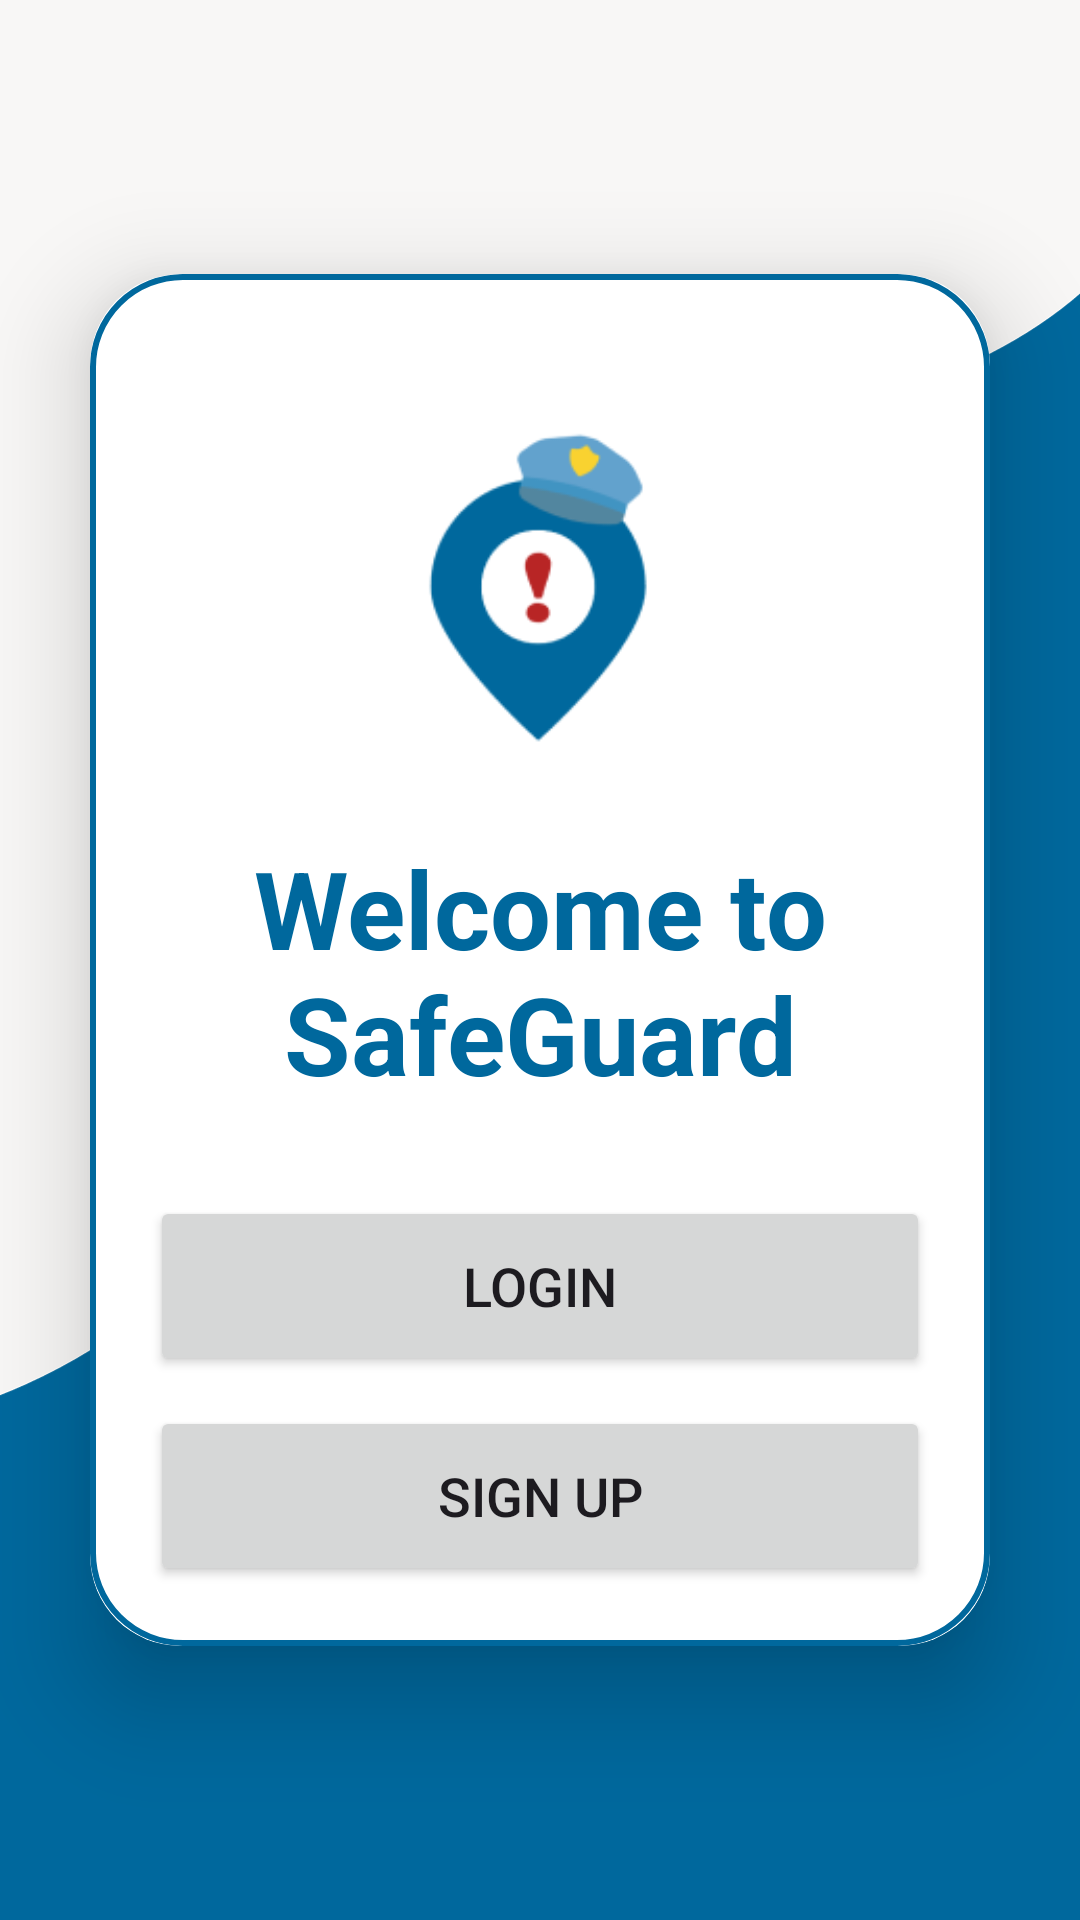

The Android layout XML behind this screen, and the referenced resources:
<!-- AndroidManifest.xml: application theme Theme.SafeGuardApp -->
<!-- res/layout/activity_login_signup.xml -->
<?xml version="1.0" encoding="utf-8"?>
<LinearLayout xmlns:android="http://schemas.android.com/apk/res/android"
    xmlns:app="http://schemas.android.com/apk/res-auto"
    xmlns:tools="http://schemas.android.com/tools"
    android:layout_width="match_parent"
    android:layout_height="match_parent"
    android:orientation="vertical"
    android:gravity="center"
    android:background="@drawable/login_background"
    tools:context=".LoginSignupActivity">

    <androidx.cardview.widget.CardView
        android:layout_width="match_parent"
        android:layout_height="wrap_content"
        android:layout_margin="30dp"
        app:cardCornerRadius="30dp"
        app:cardElevation="20dp">

        <LinearLayout
            android:layout_width="match_parent"
            android:layout_height="wrap_content"
            android:orientation="vertical"
            android:layout_gravity="center_horizontal"
            android:padding="20dp"
            android:background="@drawable/custom_edittext">

            <ImageView
                android:layout_width="210dp"
                android:layout_height="167dp"
                android:src="@drawable/safe_guard_icon"
                android:layout_gravity="center_horizontal"/>
            <TextView
                android:layout_width="match_parent"
                android:layout_height="wrap_content"
                android:text="Welcome to SafeGuard"
                android:textSize="36sp"
                android:textAlignment="center"
                android:textStyle="bold"
                android:textColor="@color/md_theme_light_primary"/>

            <Button
                android:layout_width="match_parent"
                android:layout_height="60dp"
                android:id="@+id/loginActivityBtn"
                android:text="Login"
                android:textSize="18dp"
                android:layout_marginTop="30dp"
                app:cornerRadius = "20dp"/>

            <Button
                android:layout_width="match_parent"
                android:layout_height="60dp"
                android:id="@+id/signupActivityBtn"
                android:text="Sign Up"
                android:textSize="18dp"
                android:layout_marginTop="10dp"
                app:cornerRadius = "20dp"/>

        </LinearLayout>

    </androidx.cardview.widget.CardView>

</LinearLayout>
<!-- resources referenced by this layout -->
<resources>
  <color name="md_theme_light_primary">#00689D</color>
  <!-- drawable custom_edittext (drawable) -->
  <?xml version="1.0" encoding="utf-8"?>
  <shape xmlns:android="http://schemas.android.com/apk/res/android"
      android:shape="rectangle">
  
      <stroke
          android:width="2dp"
          android:color="@color/md_theme_light_primary"/>
      <corners
          android:radius="30dp"/>
  </shape>
  <style name="Theme.SafeGuardApp" parent="Base.Theme.SafeGuardApp" />
  <style name="CustomActivityAnimation" parent="@android:style/Animation.Activity">
          <item name="android:activityOpenEnterAnimation">@anim/slide_in_right</item>
          <item name="android:activityOpenExitAnimation">@anim/slide_out_left</item>
          <item name="android:activityCloseEnterAnimation">@anim/slide_in_left</item>
          <item name="android:activityCloseExitAnimation">@anim/slide_out_right</item>
      </style>
  <color name="md_theme_light_onPrimary">#FFFFFF</color>
  <color name="md_theme_light_primaryContainer">#CCE5FF</color>
  <color name="md_theme_light_onPrimaryContainer">#001E31</color>
  <color name="md_theme_light_secondary">#51606F</color>
  <color name="md_theme_light_onSecondary">#FFFFFF</color>
  <color name="md_theme_light_secondaryContainer">#D4E4F6</color>
  <color name="md_theme_light_onSecondaryContainer">#0D1D2A</color>
  <color name="md_theme_light_tertiary">#66587B</color>
  <color name="md_theme_light_onTertiary">#FFFFFF</color>
  <color name="md_theme_light_tertiaryContainer">#EDDCFF</color>
  <color name="md_theme_light_onTertiaryContainer">#211534</color>
  <color name="md_theme_light_error">#BA1A1A</color>
  <color name="md_theme_light_errorContainer">#FFDAD6</color>
  <color name="md_theme_light_onError">#FFFFFF</color>
  <color name="md_theme_light_onErrorContainer">#410002</color>
  <color name="md_theme_light_background">#F8F7F6</color>
  <color name="md_theme_light_onBackground">#1A1C1E</color>
  <color name="md_theme_light_outline">#72787E</color>
  <color name="md_theme_light_inverseOnSurface">#F0F0F4</color>
  <color name="md_theme_light_inverseSurface">#2F3133</color>
  <color name="md_theme_light_surface">#F9F9FC</color>
  <color name="md_theme_light_onSurface">#1A1C1E</color>
  <color name="md_theme_light_surfaceVariant">#DEE3EB</color>
  <color name="md_theme_light_onSurfaceVariant">#42474E</color>
  <color name="md_theme_light_inversePrimary">#92CCFF</color>
</resources>
